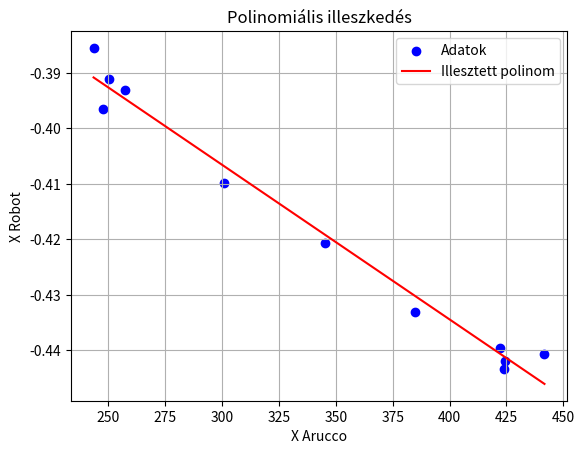

This figure's Python source:
import numpy as np
import matplotlib.pyplot as plt

# Adatsor

x = np.array(
    [441.75, 250.5, 424.25, 247.5, 345.25, 424.0, 257.25, 422.0, 243.5, 384.75, 300.75]
)

"""y = np.array(
    [
        -440.56,
        -391.16,
        -441.84,
        -396.47,
        -420.61,
        -443.39,
        -393.08,
        -439.51,
        -385.54,
        -433.11,
        -409.89,
    ]
)"""

y = np.array(
    [
        -0.44055750816159434,
        -0.39115881572604416,
        -0.4418448730010383,
        -0.3964713728404311,
        -0.4206100263398404,
        -0.4433895088716759,
        -0.39307441045003183,
        -0.4395014504183946,
        -0.38551982472716734,
        -0.4331231192913692,
        -0.4098904773250945,
    ]
)

# Elsőfokú polinomiális illeszkedés (lineáris illeszkedés)
degree = 1
coefficients = np.polyfit(x, y, degree)

# Az egyenes egyenlete
m = coefficients[0]  # meredekség
b = coefficients[1]  # y tengely metszéspont

# Az egyenes egyenlete
equation = f"y = {m:.2f}x + {b:.2f}"
print(equation)

# Illesztett polinom
p = np.poly1d(coefficients)

# Illesztett értékek számítása
x_fit = np.linspace(min(x), max(x), 100)
y_fit = p(x_fit)

# Adatok ábrázolása és illesztett polinom ábrázolása
plt.scatter(x, y, label="Adatok", color="blue")
plt.plot(x_fit, y_fit, label="Illesztett polinom", color="red")
plt.xlabel("X Arucco")
plt.ylabel("X Robot")
plt.legend()
plt.grid(True)
plt.title("Polinomiális illeszkedés")
plt.show()
